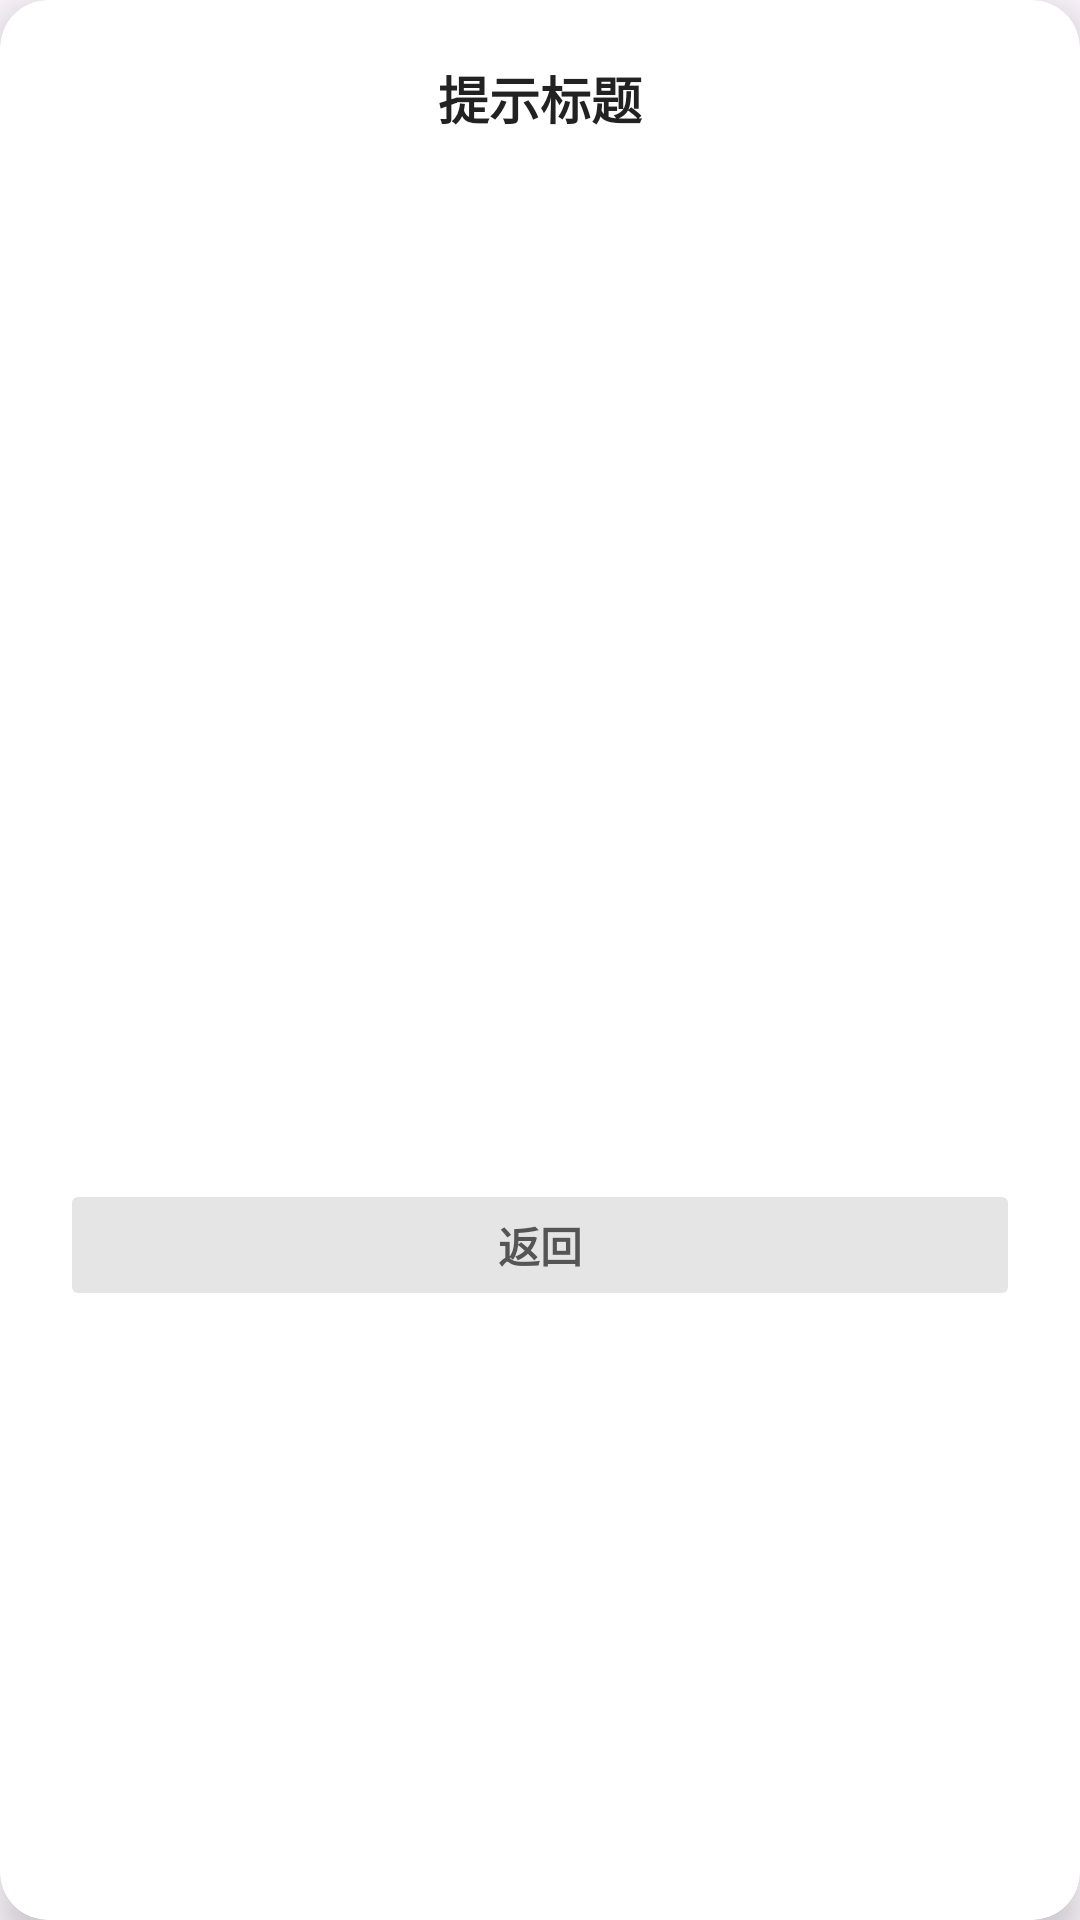

This screen was rendered from an Android layout file. Write that file and the resources it references.
<!-- AndroidManifest.xml: application theme Theme.GPSMockTool -->
<!-- res/layout/dialog_list.xml -->
<?xml version="1.0" encoding="utf-8"?>
<androidx.cardview.widget.CardView
    xmlns:android="http://schemas.android.com/apk/res/android"
    xmlns:app="http://schemas.android.com/apk/res-auto"
    android:layout_width="310dp"
    android:layout_height="wrap_content"
    android:layout_gravity="center"
    app:cardCornerRadius="16dp"
    app:cardElevation="8dp"
    app:cardBackgroundColor="#FFFFFF">

    <LinearLayout
        android:layout_width="match_parent"
        android:layout_height="wrap_content"
        android:orientation="vertical"
        android:padding="20dp">

        <TextView
            android:id="@+id/tv_dialog_list_title"
            android:layout_width="wrap_content"
            android:layout_height="wrap_content"
            android:text="提示标题"
            android:textColor="#222222"
            android:textSize="17sp"
            android:textStyle="bold"
            android:layout_gravity="center_horizontal"
            android:layout_marginBottom="14dp"/>

        <ListView
            android:id="@+id/lv_dialog_list"
            android:layout_width="match_parent"
            android:layout_height="320dp"
            android:divider="@null"
            android:scrollbars="none"/>

        <Button
            android:id="@+id/btn_dialog_list_close"
            android:layout_width="match_parent"
            android:layout_height="44dp"
            android:text="返回"
            android:textSize="14sp"
            android:textColor="#555555"
            android:textStyle="bold"
            android:backgroundTint="#E5E5E5"
            android:layout_marginTop="14dp"
            android:stateListAnimator="@null"/>
    </LinearLayout>
</androidx.cardview.widget.CardView>
<!-- resources referenced by this layout -->
<resources>
  <style name="Theme.GPSMockTool" parent="Base.Theme.GPSMockTool" />
  <style name="Base.Theme.GPSMockTool" parent="Theme.Material3.DayNight.NoActionBar">
          
          
      </style>
</resources>
